Photos from the image-classification dataset "str1" in the GitHub repository saiteja-2811/Image-Classification-for-Trading-Strategies. Its 3 classes are: buy, sell, test.

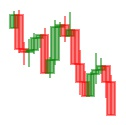
Label: sell

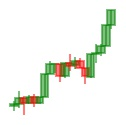
Label: buy

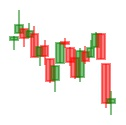
Label: test

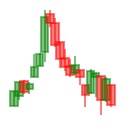
Label: sell

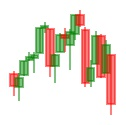
Label: buy

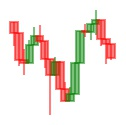
Label: test
